The GitHub repository sinuose/CNNImageClassificationContests contains a labelled image folder "Dataset_1" with 2 categories: BRCA, GBM. Examples follow, each with its label.

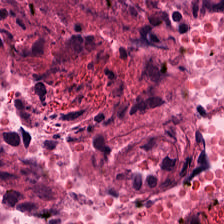
Label: GBM

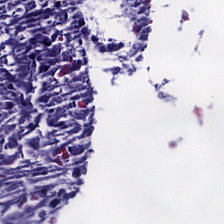
Label: GBM

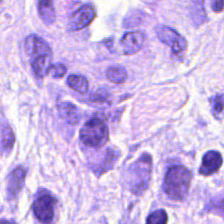
Label: BRCA

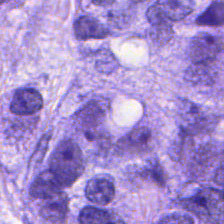
Label: BRCA

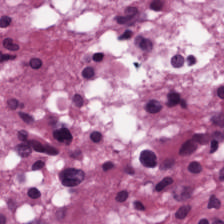
Label: GBM

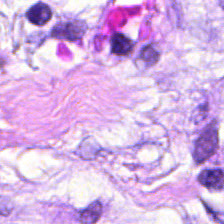
Label: BRCA
